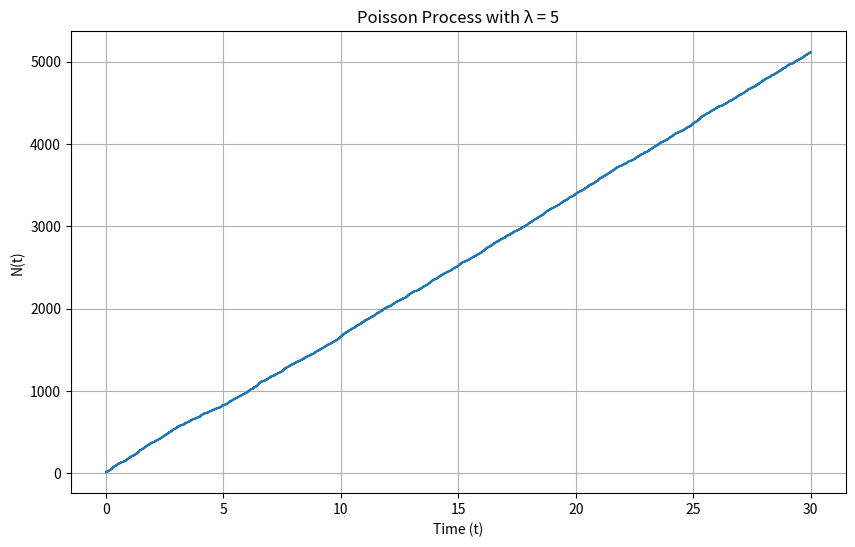

Generate this figure with matplotlib:
# Using your code from the last homework, generate a Poisson process N(t) with rate λ = 5.
# Plot N(t) as a function of t. Do you see any patterns?

import numpy as np
import matplotlib.pyplot as plt

# Parameters
lambda_ = 5  # Poisson rate
T = 30  # Total time

# Generate Poisson process
t_values = np.linspace(0, T, 1000)  # Time values
poisson_samples = np.random.poisson(lambda_, len(t_values))

# Plot the Poisson process
plt.figure(figsize=(10, 6))
plt.step(t_values, np.cumsum(poisson_samples), where='post')
plt.xlabel('Time (t)')
plt.ylabel('N(t)')
plt.title(f'Poisson Process with λ = {lambda_}')
plt.grid(True)
plt.show()